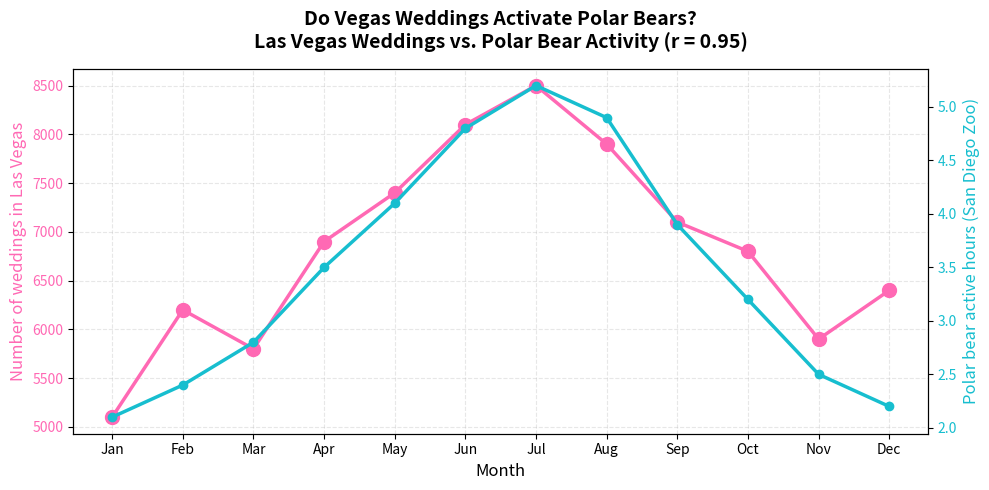
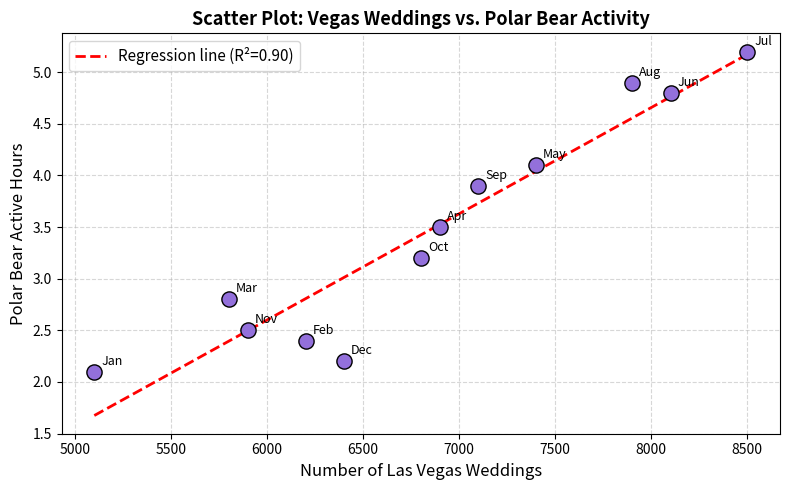

Write the Python code that produced these figures, in order.
import matplotlib.pyplot as plt
import pandas as pd
from scipy import stats
import numpy as np

data = {
    "Month": ["Jan", "Feb", "Mar", "Apr", "May", "Jun", "Jul", "Aug", "Sep", "Oct", "Nov", "Dec"],
    "Vegas_Weddings": [5100, 6200, 5800, 6900, 7400, 8100, 8500, 7900, 7100, 6800, 5900, 6400],
    "Polar_Bear_Active_Hours": [2.1, 2.4, 2.8, 3.5, 4.1, 4.8, 5.2, 4.9, 3.9, 3.2, 2.5, 2.2],
}

df = pd.DataFrame(data)
df

print(df.describe())
print("\n")
df.info()

correlation = df["Vegas_Weddings"].corr(df["Polar_Bear_Active_Hours"])
print(f"The correlation coefficient is: {correlation:.4f}")

fig, ax1 = plt.subplots(figsize=(10, 5))

# Left axis: Vegas weddings
color = "hotpink"
ax1.set_xlabel("Month", fontsize=12)
ax1.set_ylabel("Number of weddings in Las Vegas", color=color, fontsize=12)
ax1.plot(df["Month"], df["Vegas_Weddings"], color=color, marker="o", lw=2.5, ms=10)
ax1.tick_params(axis="y", labelcolor=color)
ax1.grid(True, linestyle="--", alpha=0.3)

# Right axis: Polar bear activity
ax2 = ax1.twinx()
color = "tab:cyan"
ax2.set_ylabel("Polar bear active hours (San Diego Zoo)", color=color, fontsize=12)
ax2.plot(df["Month"], df["Polar_Bear_Active_Hours"], color=color, marker="o", lw=2.5)
ax2.tick_params(axis="y", labelcolor=color)

plt.title(
    f"Do Vegas Weddings Activate Polar Bears?\nLas Vegas Weddings vs. Polar Bear Activity (r = {correlation:.2f})",
    fontsize=14,
    fontweight="bold",
    pad=15,
)
fig.tight_layout()
plt.show()

r, p_value = stats.pearsonr(df["Vegas_Weddings"], df["Polar_Bear_Active_Hours"])
print(f"Pearson correlation: r = {r:.4f}")
print(f"P-value: p = {p_value:.6f}")
print(f"\nStatistically significant (p < 0.05)? {'Yes' if p_value < 0.05 else 'No'}")
print(f"\nR² = {r**2:.4f} — weddings 'explain' {r**2*100:.1f}% of the variation in polar bear activity")
print(f"\nOf course, getting married in Vegas does NOT make polar bears more active!")

fig, ax = plt.subplots(figsize=(8, 5))

ax.scatter(df["Vegas_Weddings"], df["Polar_Bear_Active_Hours"],
           color="mediumpurple", s=120, zorder=5, edgecolors="black")

# Regression line
slope, intercept, r_value, p_val, std_err = stats.linregress(
    df["Vegas_Weddings"], df["Polar_Bear_Active_Hours"]
)
x_line = np.linspace(df["Vegas_Weddings"].min(), df["Vegas_Weddings"].max(), 100)
y_line = slope * x_line + intercept
ax.plot(x_line, y_line, color="red", linewidth=2, linestyle="--",
        label=f"Regression line (R²={r_value**2:.2f})")

# Month labels
for i, txt in enumerate(df["Month"]):
    ax.annotate(txt, (df["Vegas_Weddings"][i], df["Polar_Bear_Active_Hours"][i]),
                xytext=(5, 5), textcoords="offset points", fontsize=9)

ax.set_xlabel("Number of Las Vegas Weddings", fontsize=12)
ax.set_ylabel("Polar Bear Active Hours", fontsize=12)
ax.set_title("Scatter Plot: Vegas Weddings vs. Polar Bear Activity", fontsize=13, fontweight="bold")
ax.legend(fontsize=11)
ax.grid(True, linestyle="--", alpha=0.5)
plt.tight_layout()
plt.show()

print("\n" + "="*60)
print("THE HIDDEN CONFOUNDER: SEASONALITY")
print("="*60)
print("""
Both variables follow the SAME seasonal pattern:
- Summer: more weddings (vacation season) AND more polar bear 
  activity (longer daylight hours)
- Winter: fewer weddings AND less polar bear activity

The confounder here is TIME OF YEAR / SEASON:
- Warm weather → more tourists → more Vegas weddings
- Warm weather → longer days → more active zoo animals

This is a classic example of how seasonal patterns create 
spurious correlations between completely unrelated phenomena.

Lesson: Always check for seasonal/cyclical confounders!
""")
